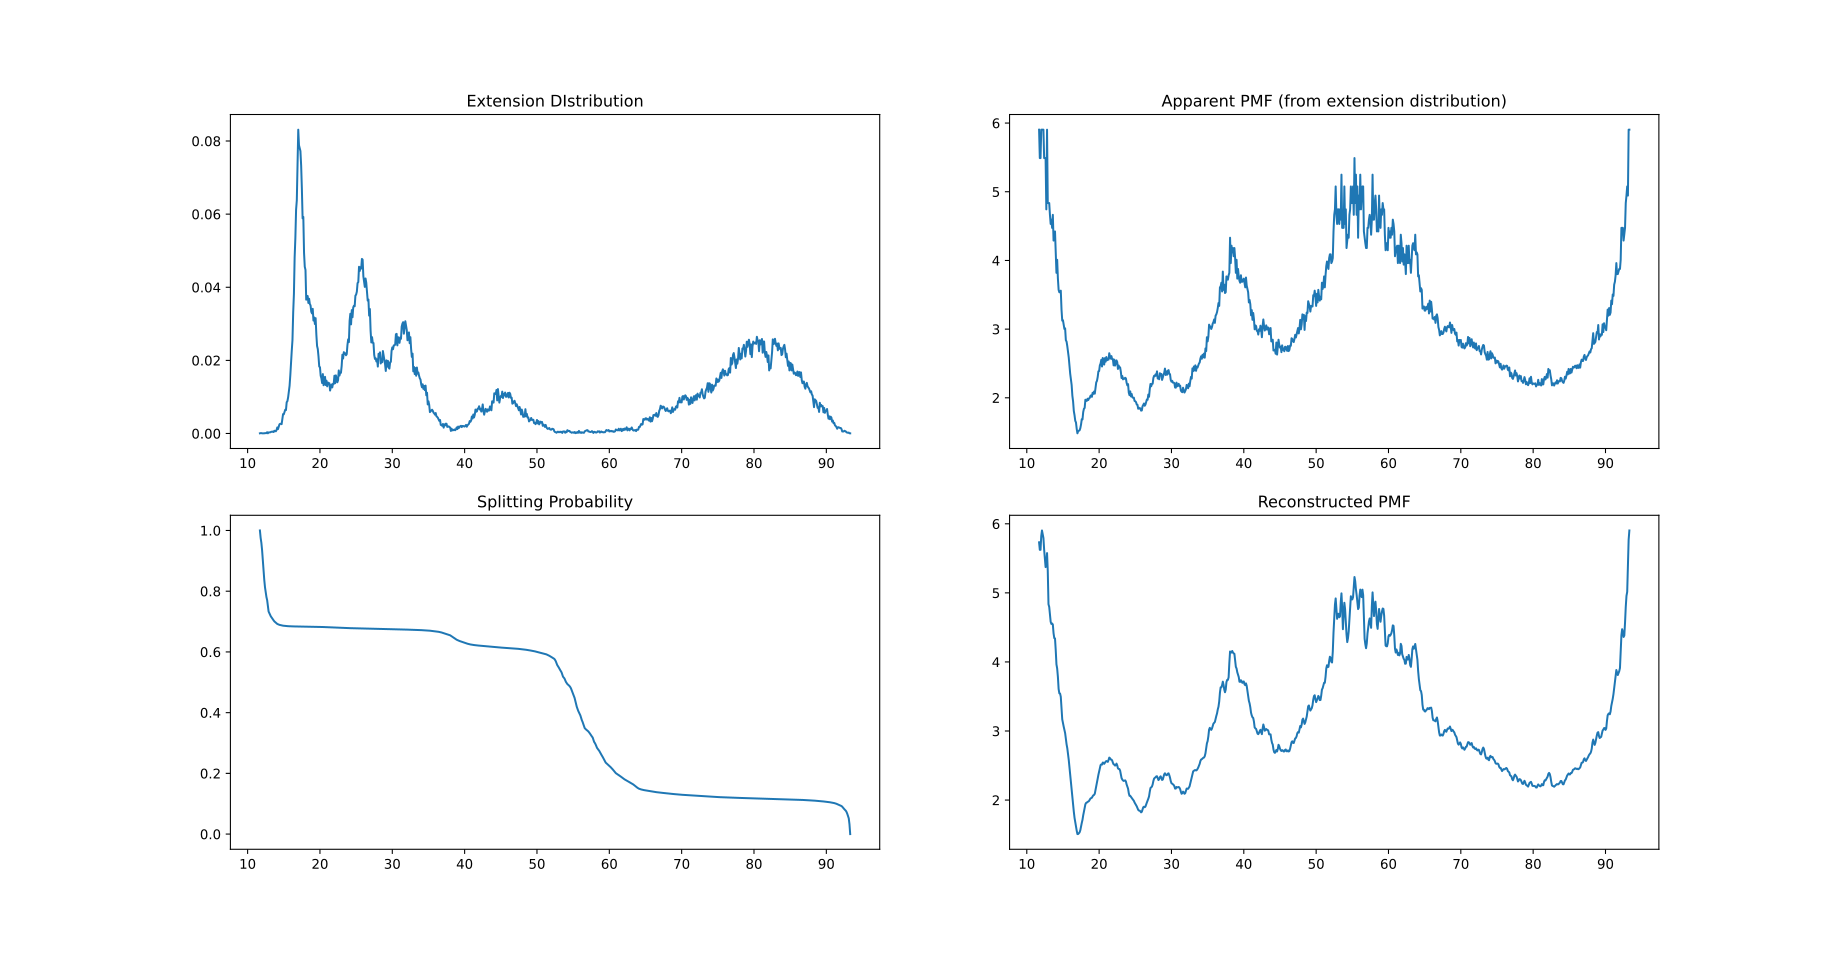

Values plotted in this chart, from the file beside it:
EXT	PDF	PMF_APP	SP	PMF_RE
11.7	5e-05	5.904	1.0	5.732
11.8	0.0001	5.491	0.9757	5.624
11.9	0.0001	5.491	0.9594	5.624
12.0	5e-05	5.904	0.9351	5.824
12.1	5e-05	5.904	0.9026	5.904
12.3	5e-05	5.904	0.8377	5.795
12.4	0.0001	5.491	0.8134	5.624
12.5	0.0001	5.491	0.7971	5.491
12.6	0.0001	5.491	0.7809	5.373
12.7	0.00035	4.744	0.7705	5.423
12.8	5e-05	5.904	0.7519	5.576
12.9	0.0003	4.836	0.733	5.319
13.0	0.0003	4.836	0.7276	4.836
13.1	0.0003	4.836	0.7222	4.797
13.2	0.0004	4.664	0.7175	4.684
13.3	0.0005	4.531	0.7138	4.583
13.4	0.00045	4.594	0.7104	4.55
13.5	0.00055	4.474	0.7071	4.557
13.6	0.0004	4.664	0.7036	4.542
13.7	0.00075	4.289	0.7005	4.416
13.8	0.0007	4.331	0.6982	4.345
13.9	0.0006	4.422	0.6957	4.341
14.0	0.00095	4.148	0.6935	4.172
14.1	0.00165	3.819	0.6922	3.966
14.2	0.0012	4.009	0.691	3.905
14.3	0.0019	3.735	0.6899	3.784
14.4	0.0025	3.572	0.6892	3.609
14.5	0.00265	3.537	0.6885	3.546
14.6	0.00265	3.537	0.6879	3.543
14.7	0.00255	3.56	0.6873	3.496
14.8	0.00405	3.284	0.6868	3.334
14.9	0.0053	3.124	0.6864	3.169
15.0	0.00525	3.129	0.6861	3.111
15.1	0.0059	3.06	0.6858	3.064
15.2	0.0065	3.002	0.6856	3.019
15.3	0.0064	3.011	0.6853	2.97
15.4	0.00855	2.839	0.6851	2.882
15.5	0.00885	2.818	0.6849	2.807
15.6	0.0099	2.751	0.6847	2.75
15.7	0.01135	2.67	0.6846	2.672
15.8	0.01305	2.587	0.6844	2.582
15.9	0.0159	2.469	0.6843	2.474
16.0	0.0194	2.35	0.6842	2.362
16.1	0.0226	2.259	0.6841	2.267
16.2	0.02555	2.186	0.6841	2.171
16.3	0.03315	2.031	0.684	2.055
16.4	0.03815	1.947	0.684	1.939
16.5	0.04815	1.808	0.6839	1.832
16.6	0.05345	1.746	0.6839	1.744
16.7	0.0612	1.665	0.6839	1.681
16.8	0.06375	1.641	0.6839	1.626
16.9	0.07445	1.549	0.6838	1.558
17.0	0.0831	1.483	0.6838	1.508
17.1	0.07885	1.514	0.6838	1.508
17.2	0.078	1.521	0.6838	1.521
17.3	0.07725	1.527	0.6837	1.533
17.4	0.0733	1.558	0.6837	1.564
17.5	0.06695	1.612	0.6837	1.619
17.6	0.05885	1.689	0.6837	1.669
17.7	0.05925	1.685	0.6836	1.714
... 756 more rows
